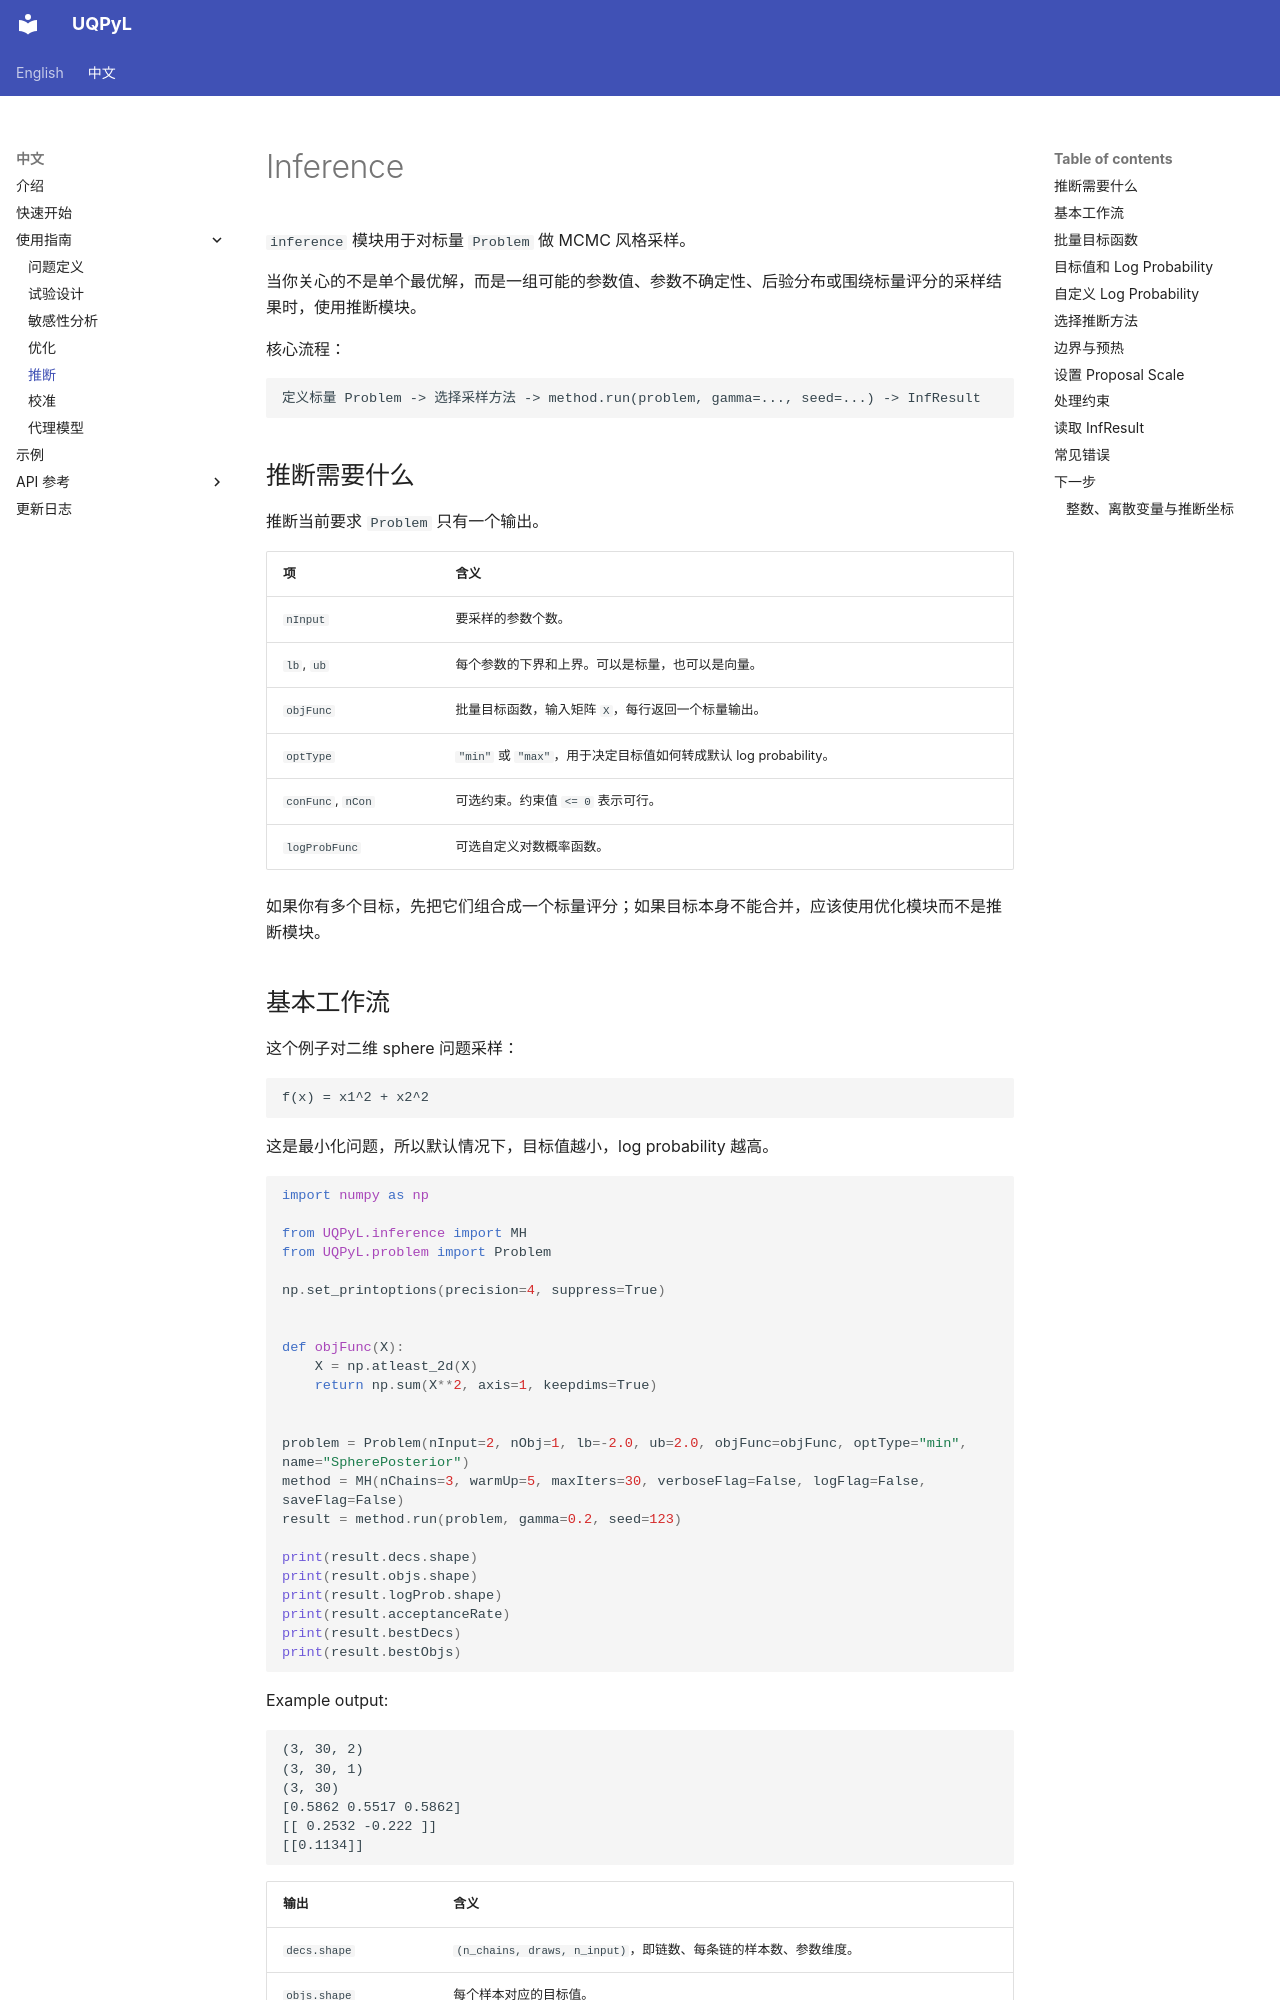

repository: smasky/UQPyL · page: cn/inference.html · generator: mkdocs

# Inference

`inference` 模块用于对标量 `Problem` 做 MCMC 风格采样。

当你关心的不是单个最优解，而是一组可能的参数值、参数不确定性、后验分布或围绕标量评分的采样结果时，使用推断模块。

核心流程：

```text
定义标量 Problem -> 选择采样方法 -> method.run(problem, gamma=..., seed=...) -> InfResult
```

## 推断需要什么

推断当前要求 `Problem` 只有一个输出。

| 项 | 含义 |
|---|---|
| `nInput` | 要采样的参数个数。 |
| `lb`, `ub` | 每个参数的下界和上界。可以是标量，也可以是向量。 |
| `objFunc` | 批量目标函数，输入矩阵 `X`，每行返回一个标量输出。 |
| `optType` | `"min"` 或 `"max"`，用于决定目标值如何转成默认 log probability。 |
| `conFunc`, `nCon` | 可选约束。约束值 `<= 0` 表示可行。 |
| `logProbFunc` | 可选自定义对数概率函数。 |

如果你有多个目标，先把它们组合成一个标量评分；如果目标本身不能合并，应该使用优化模块而不是推断模块。

## 基本工作流

这个例子对二维 sphere 问题采样：

```text
f(x) = x1^2 + x2^2
```

这是最小化问题，所以默认情况下，目标值越小，log probability 越高。

```python
import numpy as np

from UQPyL.inference import MH
from UQPyL.problem import Problem

np.set_printoptions(precision=4, suppress=True)


def objFunc(X):
    X = np.atleast_2d(X)
    return np.sum(X**2, axis=1, keepdims=True)


problem = Problem(nInput=2, nObj=1, lb=-2.0, ub=2.0, objFunc=objFunc, optType="min", name="SpherePosterior")
method = MH(nChains=3, warmUp=5, maxIters=30, verboseFlag=False, logFlag=False, saveFlag=False)
result = method.run(problem, gamma=0.2, seed=123)

print(result.decs.shape)
print(result.objs.shape)
print(result.logProb.shape)
print(result.acceptanceRate)
print(result.bestDecs)
print(result.bestObjs)
```

Example output:

```text
(3, 30, 2)
(3, 30, 1)
(3, 30)
[0.5862 0.5517 0.5862]
[[ 0.2532 -0.222 ]]
[[0.1134]]
```

| 输出 | 含义 |
|---|---|
| `decs.shape` | `(n_chains, draws, n_input)`，即链数、每条链的样本数、参数维度。 |
| `objs.shape` | 每个样本对应的目标值。 |
| `logProb.shape` | 每个样本对应的对数概率。 |
| `acceptanceRate` | 每条链的接受率。 |
| `bestDecs` | 采样过程中评分最好的参数行。 |
| `bestObjs` | `bestDecs` 对应的原始目标值。 |
